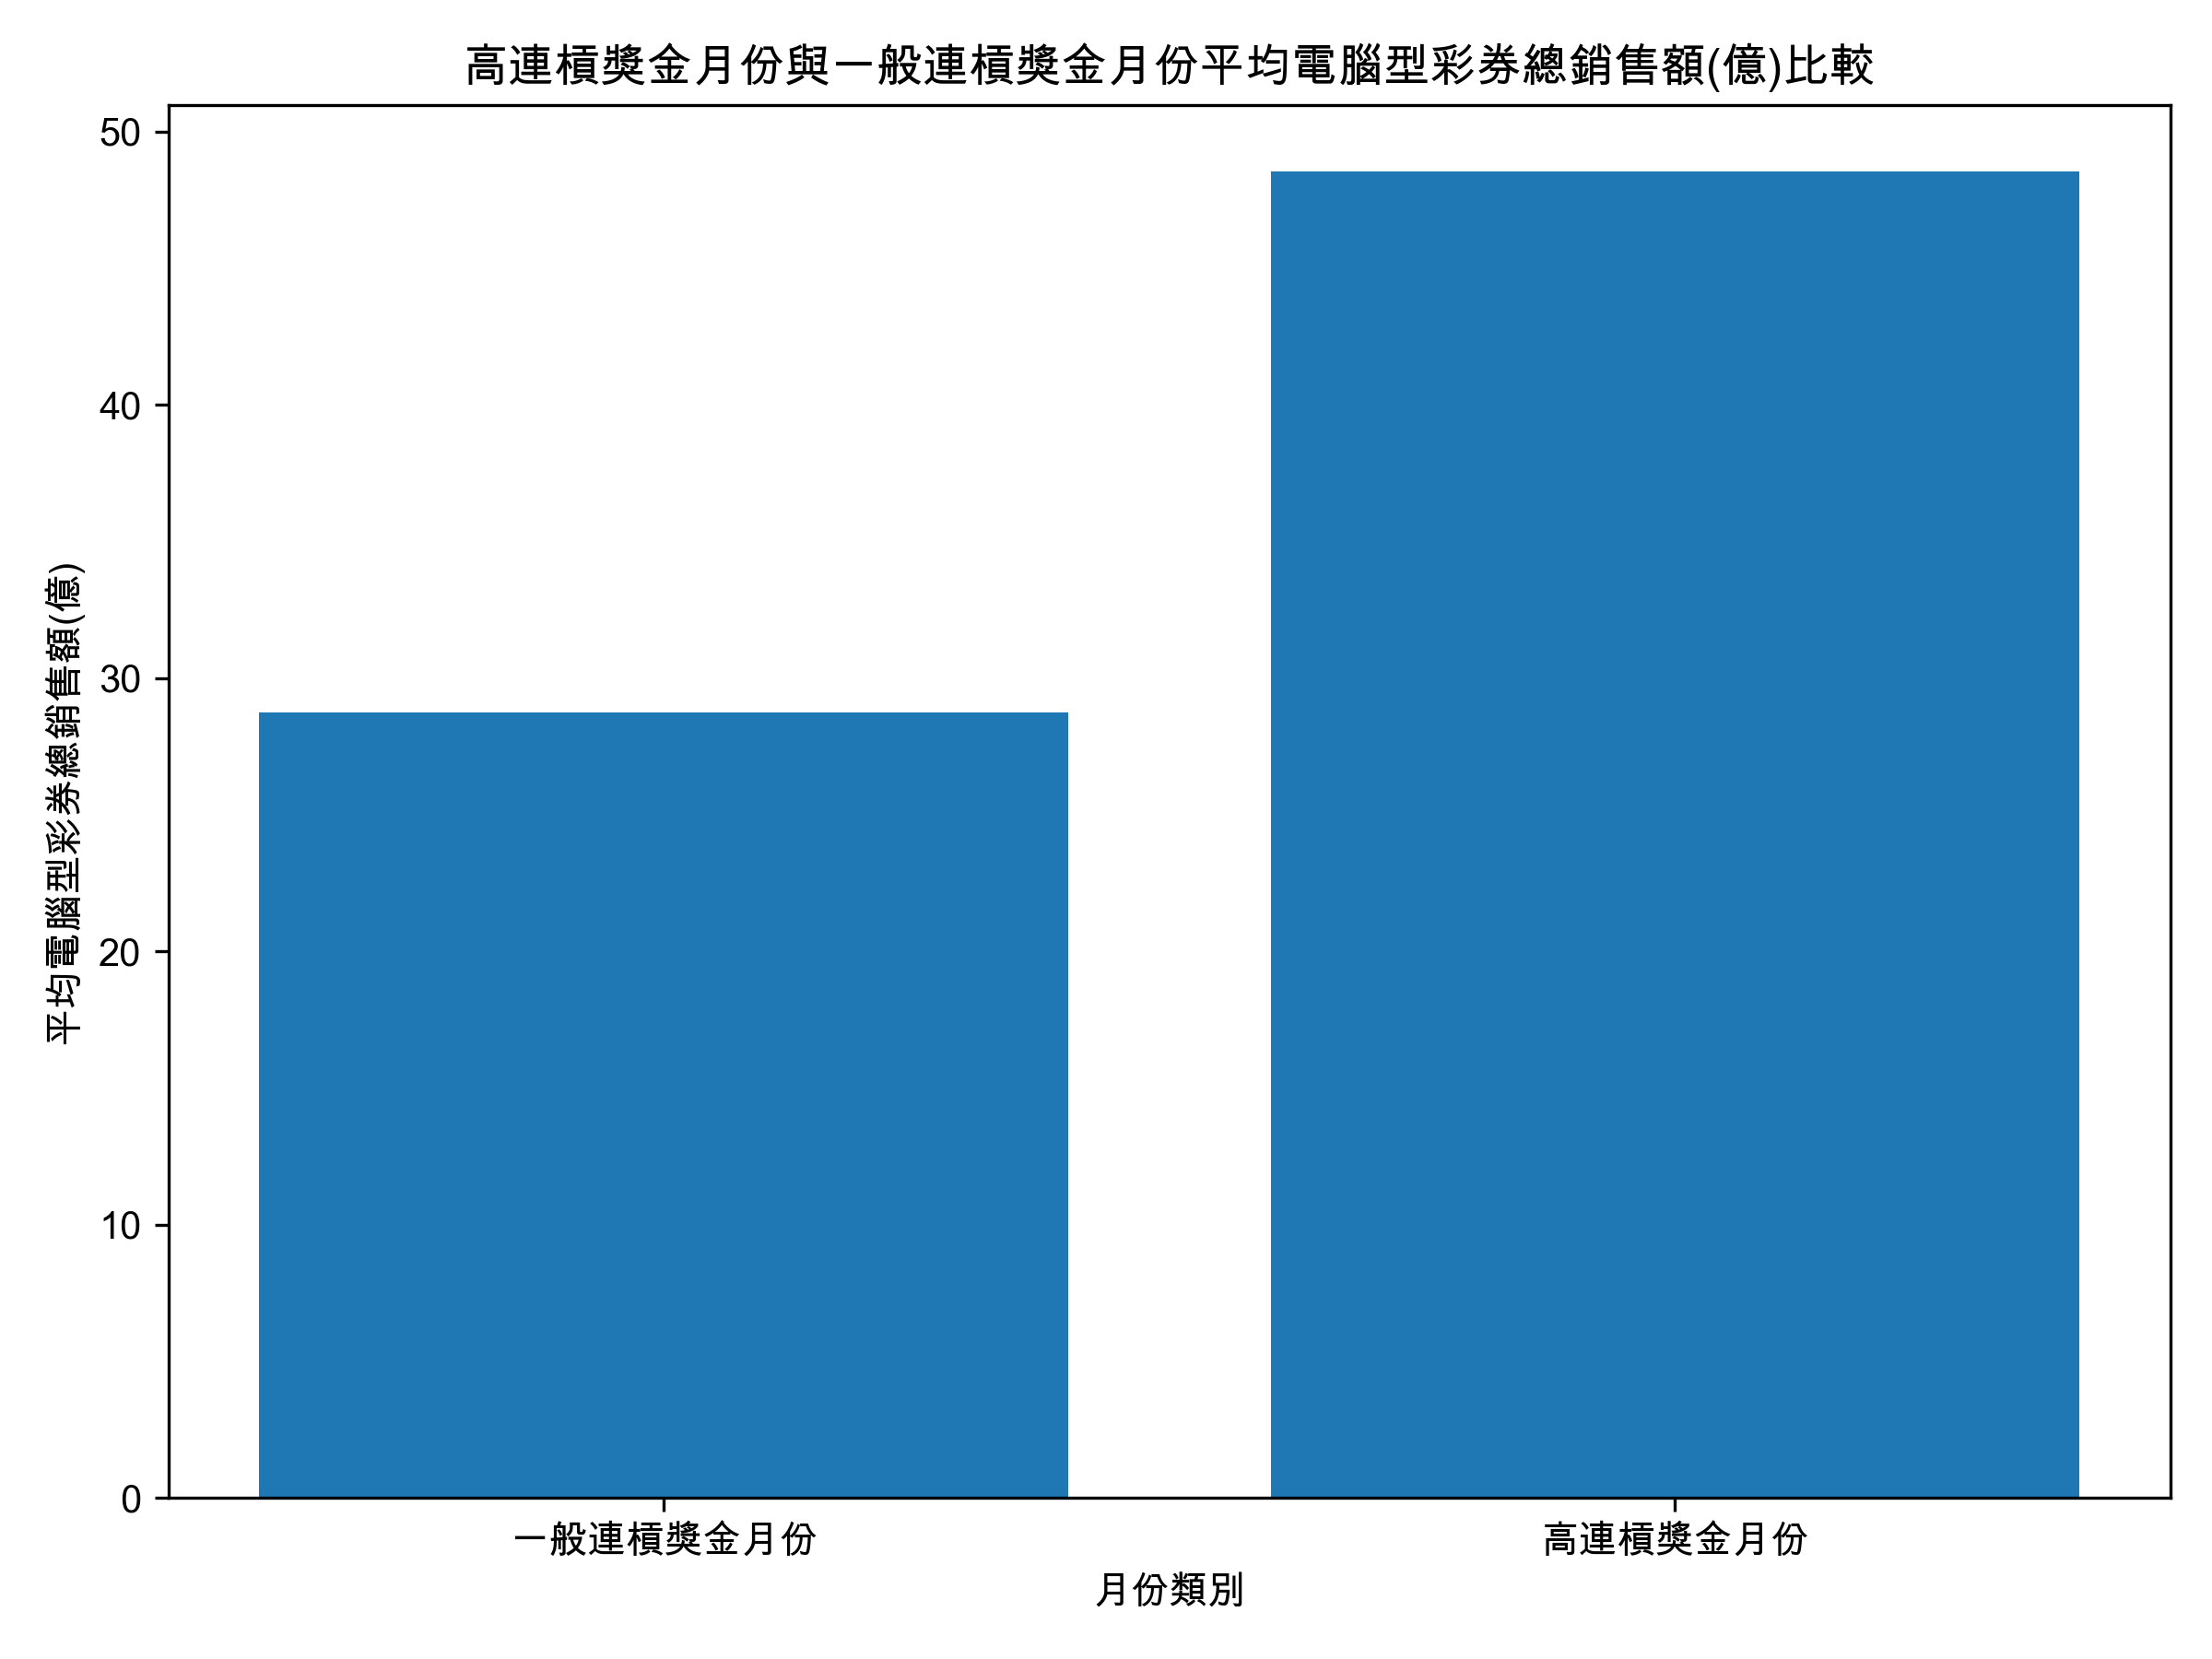

The table this chart was drawn from, first rows:
獎金月份類別, 平均總銷售額(億), 平均連槓獎金(億)
一般連槓獎金月份, 28.74, 4.92
高連槓獎金月份, 48.55, 16.53
